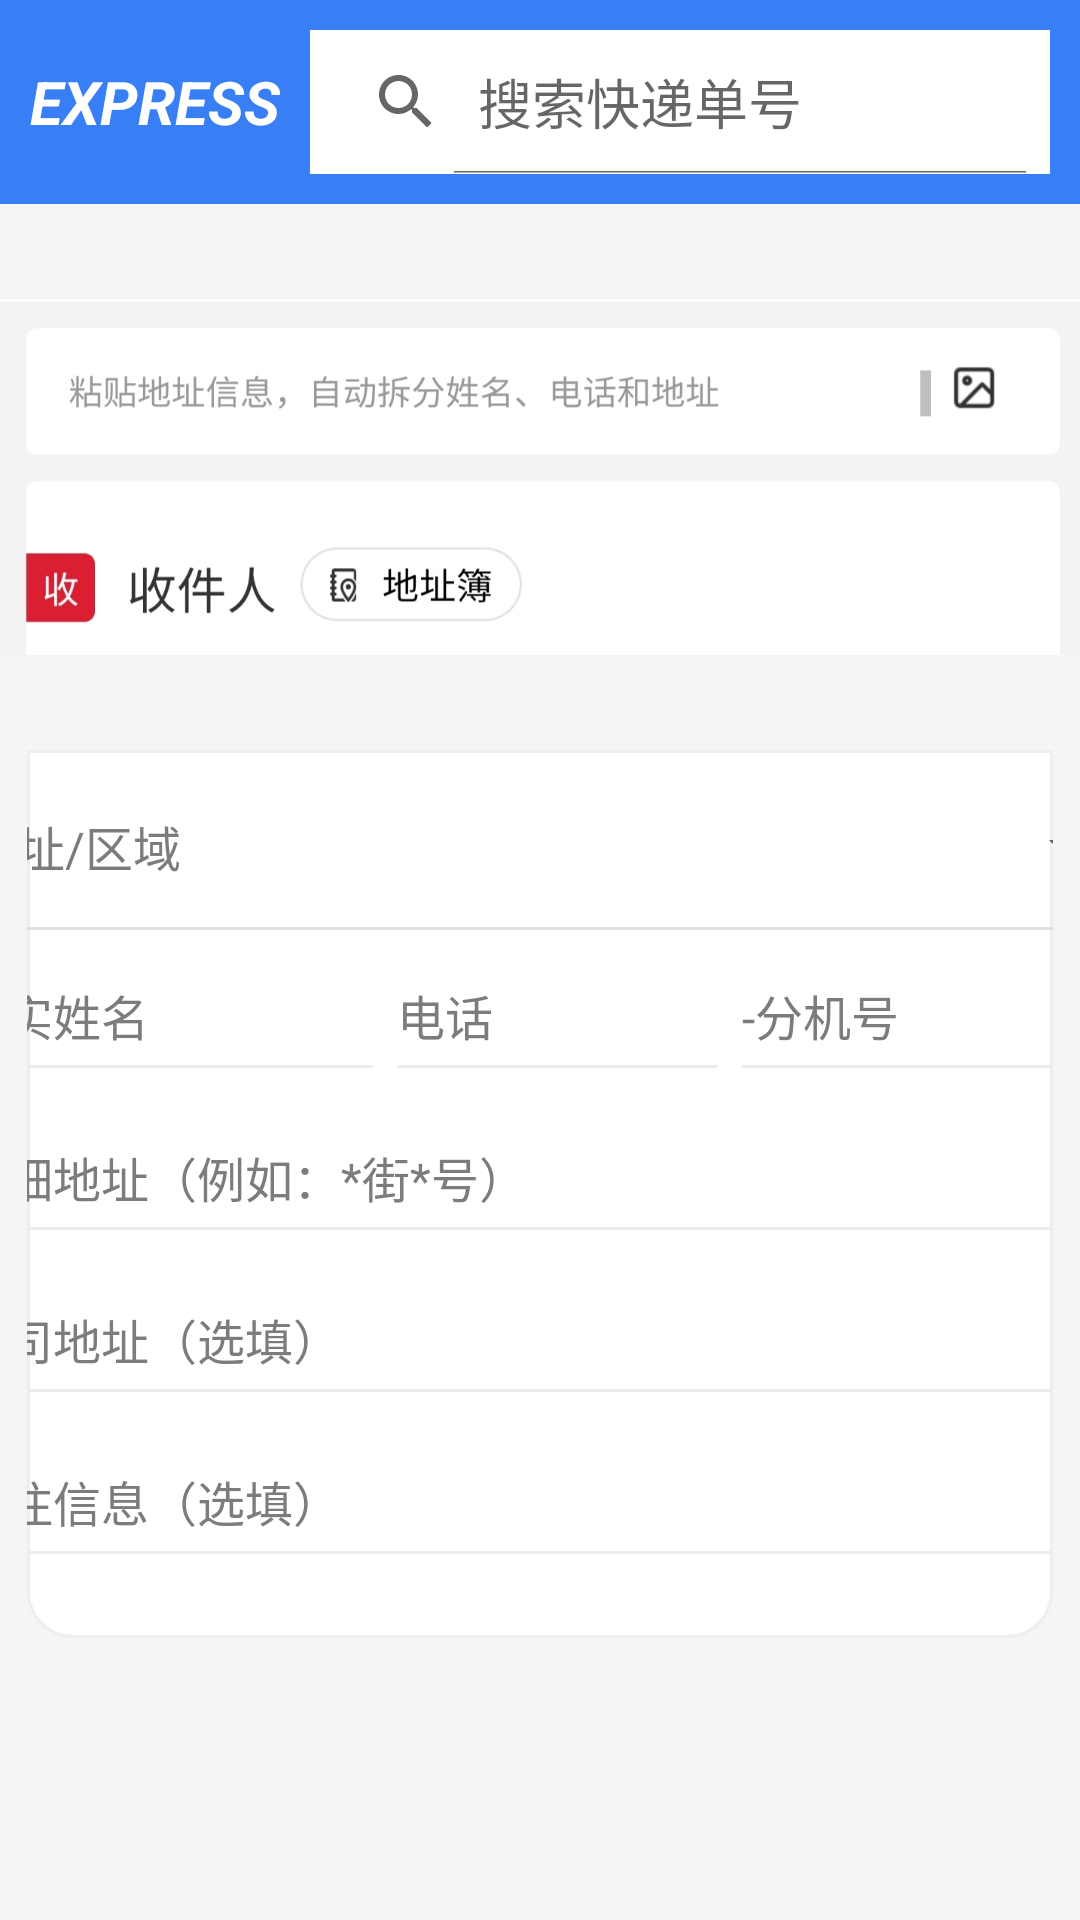

Layout XML and referenced resources for this Android screen:
<!-- AndroidManifest.xml: application theme AppTheme.NoActionBar -->
<!-- res/layout/activity_destnation.xml -->
<?xml version="1.0" encoding="utf-8"?>
<LinearLayout xmlns:android="http://schemas.android.com/apk/res/android"
    xmlns:app="http://schemas.android.com/apk/res-auto"
    android:layout_width="match_parent"
    android:orientation="vertical"
    android:id="@+id/resloction"
    android:background="#fff5f5f5"
    android:layout_height="match_parent">

    <LinearLayout
        android:id="@+id/title"
        android:layout_width="match_parent"
        android:layout_height="wrap_content"
        android:layout_alignParentStart="true"
        android:layout_alignParentTop="true"
        android:background="@color/colorPrimary"
        android:orientation="horizontal"
        android:padding="10dp">

        <TextView
            android:layout_width="wrap_content"
            android:layout_height="match_parent"
            android:gravity="center"
            android:text="@string/app_name"
            android:textColor="#FFFFFF"
            android:textSize="20sp"
            android:textStyle="italic|bold" />

        <SearchView
            android:id="@+id/postsearch"
            android:layout_width="wrap_content"
            android:layout_height="match_parent"
            android:layout_marginLeft="10dp"
            android:background="@color/white"
            android:focusable="false"
            android:iconifiedByDefault="false"
            android:queryHint="@string/home_search" />
    </LinearLayout>


    <ImageView
        android:layout_width="wrap_content"
        android:layout_height="182dp"
        app:srcCompat="@drawable/location2">

    </ImageView>

    <LinearLayout
        android:layout_width="match_parent"
        android:layout_height="wrap_content"
        android:layout_marginLeft="9dp"
        android:layout_marginRight="9dp"
        android:background="@drawable/blackground"
        android:gravity="center"
        android:orientation="vertical">

        <TextView
            android:layout_width="match_parent"
            android:layout_height="5dp">

        </TextView>

        <Spinner
            android:id="@+id/spinner2"
            android:layout_width="397dp"
            android:layout_height="54dp"
            android:autofillHints="城市/区域"
            android:entries="@array/spinner_data"
            android:textSize="10sp"
            android:theme="@style/life_spinner_style" />

        <View
            android:layout_width="388dp"
            android:layout_height="1dp"
            android:background="#E0E0E0" />

        <LinearLayout
            android:layout_width="397dp"
            android:layout_height="54dp"
            android:gravity="center"
            android:orientation="horizontal">

            <LinearLayout
                android:layout_width="wrap_content"
                android:layout_height="fill_parent"
                android:layout_weight="1">

                <EditText
                    android:layout_width="wrap_content"
                    android:layout_height="fill_parent"
                    android:layout_weight="1"
                    android:gravity="center_vertical"
                    android:hint="真实姓名"
                    android:textColorHint="#7E7B7B"
                    android:textSize="16sp"
                    android:theme="@style/MyEditText" />
            </LinearLayout>

            <LinearLayout
                android:layout_width="wrap_content"
                android:layout_height="fill_parent"
                android:layout_weight="1">

                <EditText
                    android:layout_width="wrap_content"
                    android:layout_height="fill_parent"
                    android:layout_weight="1"
                    android:gravity="center_vertical"
                    android:hint="电话"
                    android:inputType="phone"
                    android:textColorHint="#7E7B7B"
                    android:textSize="16sp"
                    android:theme="@style/MyEditText" />
            </LinearLayout>

            <LinearLayout
                android:layout_width="wrap_content"
                android:layout_height="fill_parent"
                android:layout_weight="1">

                <EditText
                    android:layout_width="match_parent"
                    android:layout_height="fill_parent"
                    android:layout_weight="1"
                    android:hint="-分机号"
                    android:textColorHint="#7E7B7B"
                    android:textSize="16sp"
                    android:theme="@style/MyEditText" />
            </LinearLayout>
        </LinearLayout>

        <EditText
            android:layout_width="397dp"
            android:layout_height="54dp"
            android:gravity="center_vertical"
            android:hint="详细地址（例如：*街*号）"
            android:textColorHint="#7E7B7B"
            android:textSize="16sp"
            android:theme="@style/MyEditText" />

        <EditText
            android:layout_width="397dp"
            android:layout_height="54dp"
            android:gravity="center_vertical"
            android:hint="公司地址（选填）"
            android:textColorHint="#7E7B7B"
            android:textSize="16sp"
            android:theme="@style/MyEditText" />

        <EditText
            android:layout_width="397dp"
            android:layout_height="54dp"
            android:gravity="center_vertical"
            android:hint="备注信息（选填）"
            android:textColorHint="#7E7B7B"
            android:textSize="16sp"
            android:theme="@style/MyEditText" />

        <TextView
            android:layout_width="397dp"
            android:layout_height="20dp"></TextView>

    </LinearLayout>

</LinearLayout>
<!-- resources referenced by this layout -->
<resources>
  <string-array name="spinner_data">
          <item>地址/区域</item>
          <item>省份/直辖市</item>
          <item>山西</item>
          <item>陕西</item>
          <item>河南</item>
          <item>河北</item>
          <item>北京</item>
          <item>天津</item>
      </string-array>
  <color name="colorPrimary">#ff387ef5</color>
  <color name="white">#ffffff</color>
  <!-- drawable blackground (drawable-v24) -->
  <?xml version="1.0" encoding="utf-8"?>
  <shape xmlns:android="http://schemas.android.com/apk/res/android">
      <solid android:color="@color/white"/>
      
      <corners
  
          android:bottomRightRadius="15dp"
          android:bottomLeftRadius="15dp"
          />
      <stroke android:width="1dp" android:color="#eeeeee"/>
  </shape>
  <!-- drawable location2: jpg bitmap (drawable-v24, 49959 bytes) -->
  <string name="app_name">EXPRESS</string>
  <string name="home_search">搜索快递单号</string>
  <style name="MyEditText" parent="Theme.AppCompat.Light">
          <item name="colorControlNormal">#ECECEC</item>
          <item name="colorControlActivated">#ECECEC</item>
      </style>
  <style name="life_spinner_style" parent="@android:style/Widget.TextView.SpinnerItem">
              <item name="android:textSize">16sp</item>
              <item name="android:gravity">center_vertical</item>
              <item name="android:textColor">#7E7B7B</item>
          </style>
  <style name="AppTheme.NoActionBar">
          <item name="windowActionBar">false</item>
          <item name="windowNoTitle">true</item>
      </style>
</resources>
